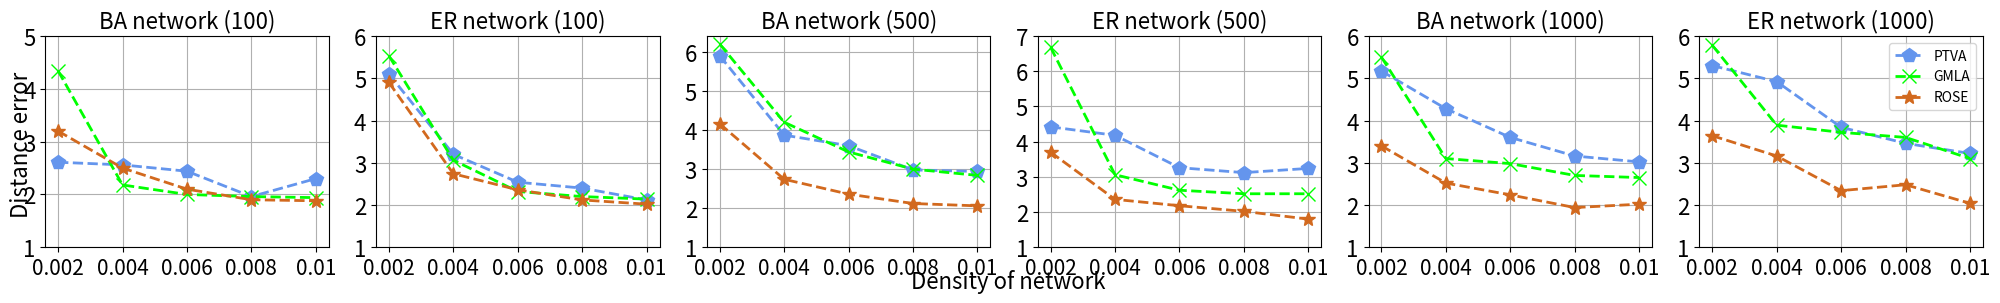

The script that saved this image:
import matplotlib.pyplot as plt
import numpy as np

N = 5
ind = np.arange(N)
width = 0.15
linewidth = 2
fs =16
fig, ax = plt.subplots(1, 6, sharex=False, sharey=False, figsize=(20, 3))


# BA(100)
x1 = [0.02, 0.04, 0.06, 0.08, 0.1]
y1 = [2.61, 2.56, 2.44, 1.96, 2.3]
# plotting the line 1 points
ax[0].plot(x1, y1, color='cornflowerblue', linestyle='dashed', linewidth=linewidth,
         marker='p', markerfacecolor='cornflowerblue', markersize=10, label='PTVA')
# DL
x2 = x1
y2 = [4.34, 2.18, 2, 1.96, 1.94]
# plotting the points
ax[0].plot(x2, y2, color='lime', linestyle='dashed', linewidth=linewidth,
         marker='x', markerfacecolor='lime', markersize=10, label='GMLA')
# FB
x3 = x1
y3 = [3.2, 2.5, 2.1, 1.9, 1.88]
# plotting the points
ax[0].plot(x3, y3, color='chocolate', linestyle='dashed', linewidth=linewidth,
         marker='*', markerfacecolor='chocolate', markersize=10, label='ROSE')
# ax[0][0].set_xticks([0, 1, 2, 3, 4, 5, 6])

ax[0].grid(True)
ax[0].set_xticks([0.02, 0.04, 0.06, 0.08, 0.1])
ax[0].grid(True)
ax[0].set_title('BA network (100)', fontsize=fs)
ax[0].set_yticks([1, 2, 3, 4, 5])
ax[0].set_yticklabels([1, 2, 3, 4, 5], size=fs)
ax[0].set_xticklabels(['0.002', '0.004', '0.006', '0.008', '0.01'], size=15)
# ER(100)
x4 = x1
y4 = [5.1, 3.2, 2.54, 2.4, 2.12]
# plotting the points
ax[1].plot(x4, y4, color='cornflowerblue', linestyle='dashed', linewidth=linewidth,
         marker='p', markerfacecolor='cornflowerblue', markersize=10, label='PTVA')
# BA
x5 = x1
y5 = [5.53, 3.06, 2.32, 2.2, 2.14]
# plotting the points
ax[1].plot(x5, y5, color='lime', linestyle='dashed', linewidth=linewidth,
         marker='x', markerfacecolor='lime', markersize=10, label='GMLA')
# ER
x6 = x1
y6 = [4.9, 2.74, 2.36, 2.12, 2.02]
# plotting the points
ax[1].plot(x6, y6, color='chocolate', linestyle='dashed', linewidth=linewidth,
         marker='*', markerfacecolor='chocolate', markersize=10, label='ROSE')
ax[1].set_xticks([0.02, 0.04, 0.06, 0.08, 0.1])
ax[1].grid(True)
ax[1].set_title('ER network (100)', fontsize=fs)
ax[1].set_yticks([1, 2, 3, 4, 5, 6])
ax[1].set_yticklabels([1, 2, 3, 4, 5, 6], size=fs)
ax[1].set_xticklabels(['0.002', '0.004', '0.006', '0.008', '0.01'], size=15)

# BA(500)
x1 = [0.02, 0.04, 0.06, 0.08, 0.1]
y1 = [5.9, 3.87, 3.6, 2.98, 2.94]
# plotting the line 1 points
ax[2].plot(x1, y1, color='cornflowerblue', linestyle='dashed', linewidth=linewidth,
         marker='p', markerfacecolor='cornflowerblue', markersize=10, label='PTVA')
# DL
x2 = x1
y2 = [6.2, 4.2, 3.44, 3, 2.84]
# plotting the points
ax[2].plot(x2, y2, color='lime', linestyle='dashed', linewidth=linewidth,
         marker='x', markerfacecolor='lime', markersize=10, label='GMLA')
# FB
x3 = x1
y3 = [4.16, 2.74, 2.36, 2.12, 2.06]
# plotting the points
ax[2].plot(x3, y3, color='chocolate', linestyle='dashed', linewidth=linewidth,
         marker='*', markerfacecolor='chocolate', markersize=10, label='ROSE')
# ax[1][0].set_xticks([0, 1, 2, 3, 4, 5, 6])
# ax[1][0].set_yticks([1, 2, 3, 4, 5])
ax[2].grid(True)
ax[2].set_title('BA network (500)', fontsize=fs)
# ax[1][0].set_yticklabels([1, 2, 3, 4, 5, 6], size=12)
ax[2].set_xticks([0.02, 0.04, 0.06, 0.08, 0.1])
ax[2].set_yticks([1, 2, 3, 4, 5, 6])
ax[2].set_yticklabels([1, 2, 3, 4, 5, 6], size=fs)
ax[2].set_xticklabels(['0.002', '0.004', '0.006', '0.008', '0.01'], size=15)
# ax[1][0].set_title('BA network', fontsize=16)


# ER(500)
x4 = x1
y4 = [4.42, 4.18, 3.26, 3.12, 3.24]
# plotting the points
ax[3].plot(x4, y4, color='cornflowerblue', linestyle='dashed', linewidth=linewidth,
         marker='p', markerfacecolor='cornflowerblue', markersize=10, label='PTVA')
# BA
x5 = x1
y5 = [6.68, 3.06, 2.62, 2.52, 2.52]
# plotting the points
ax[3].plot(x5, y5, color='lime', linestyle='dashed', linewidth=linewidth,
         marker='x', markerfacecolor='lime', markersize=10, label='GMLA')
# ER
x6 = x1
y6 = [3.7, 2.36, 2.18, 2.02, 1.8]
# plotting the points
ax[3].plot(x6, y6, color='chocolate', linestyle='dashed', linewidth=linewidth,
         marker='*', markerfacecolor='chocolate', markersize=10, label='ROSE')
# ax[1][1].set_yticks([2, 3, 4, 5, 6])
ax[3].set_xticks([0.02, 0.04, 0.06, 0.08, 0.1])
ax[3].grid(True)
ax[3].set_yticks([1, 2, 3, 4, 5, 6, 7])
ax[3].set_yticklabels([1, 2, 3, 4, 5, 6, 7], size=fs)
ax[3].set_title('ER network (500)', fontsize=fs)
ax[3].set_xticklabels(['0.002', '0.004', '0.006', '0.008', '0.01'], size=15)
# ax[1][1].set_title('ER network', fontsize=16)

# BA(1000)
x1 = [0.02, 0.04, 0.06, 0.08, 0.1]
y1 = [5.17, 4.28, 3.6, 3.16, 3.02]
# plotting the line 1 points
ax[4].plot(x1, y1, color='cornflowerblue', linestyle='dashed', linewidth=linewidth,
         marker='p', markerfacecolor='cornflowerblue', markersize=10, label='PTVA')
# DL
x2 = x1
y2 = [5.5, 3.1, 2.98, 2.7, 2.65]
# plotting the points
ax[4].plot(x2, y2, color='lime', linestyle='dashed', linewidth=linewidth,
         marker='x', markerfacecolor='lime', markersize=10, label='GMLA')
# FB
x3 = x1
y3 = [3.4, 2.52, 2.24, 1.94, 2.02]
# plotting the points
ax[4].plot(x3, y3, color='chocolate', linestyle='dashed', linewidth=linewidth,
         marker='*', markerfacecolor='chocolate', markersize=10, label='ROSE')
ax[4].set_xticks([0.02, 0.04, 0.06, 0.08, 0.1])
# ax[2][0].set_yticks([1, 2, 3, 4, 5])

ax[4].grid(True)
ax[4].set_title('BA network (1000)', fontsize=fs)
ax[4].set_yticks([1, 2, 3, 4, 5, 6])
ax[4].set_yticklabels([1, 2, 3, 4, 5, 6], size=fs)
# ax[4].set_yticklabels([1, 2, 3, 4, 5, 6], size=12)
ax[4].set_xticklabels(['0.002', '0.004', '0.006', '0.008', '0.01'], size=15)
# ax[2][0].set_title('BA network', fontsize=16)


# ER(1000)
x4 = x1
y4 = [5.3, 4.92, 3.84, 3.46, 3.22]
# plotting the points
ax[5].plot(x4, y4, color='cornflowerblue', linestyle='dashed', linewidth=linewidth,
         marker='p', markerfacecolor='cornflowerblue', markersize=10, label='PTVA')
# BA
x5 = x1
y5 = [5.78, 3.89, 3.72, 3.6, 3.1]
# plotting the points
ax[5].plot(x5, y5, color='lime', linestyle='dashed', linewidth=linewidth,
         marker='x', markerfacecolor='lime', markersize=10, label='GMLA')
# ER
x6 = x1
y6 = [3.64, 3.16, 2.34, 2.48, 2.04]
# plotting the points
ax[5].plot(x6, y6, color='chocolate', linestyle='dashed', linewidth=linewidth,
         marker='*', markerfacecolor='chocolate', markersize=10, label='ROSE')
ax[5].set_xticks([0.02, 0.04, 0.06, 0.08, 0.1])
ax[5].set_yticks([1, 2, 3, 4, 5, 6])
ax[5].set_yticklabels([1, 2, 3, 4, 5, 6], size=fs)
# ax[2][0].set_yticks([1, 2, 3, 4, 5])
# ax[2][1].set_yticks([2, 3, 4, 5, 6])

ax[5].grid(True)
ax[5].set_title('ER network (1000)', fontsize=fs)
ax[5].set_xticklabels(['0.002', '0.004', '0.006', '0.008', '0.01'], size=15)
# ax[2][1].set_title('ER network', fontsize=16)


fig.text(0.5, 0.02, 'Density of network', ha='center', fontsize=fs)
fig.text(0.001, 0.5, 'Distance error', va='center', rotation='vertical', fontsize=fs)
# plt.tight_layout()
plt.legend()
# function to show the plot
plt.tight_layout()
plt.show()
plt.savefig("scatter_graph_dog_vs_de_2.eps", dpi=1200)



